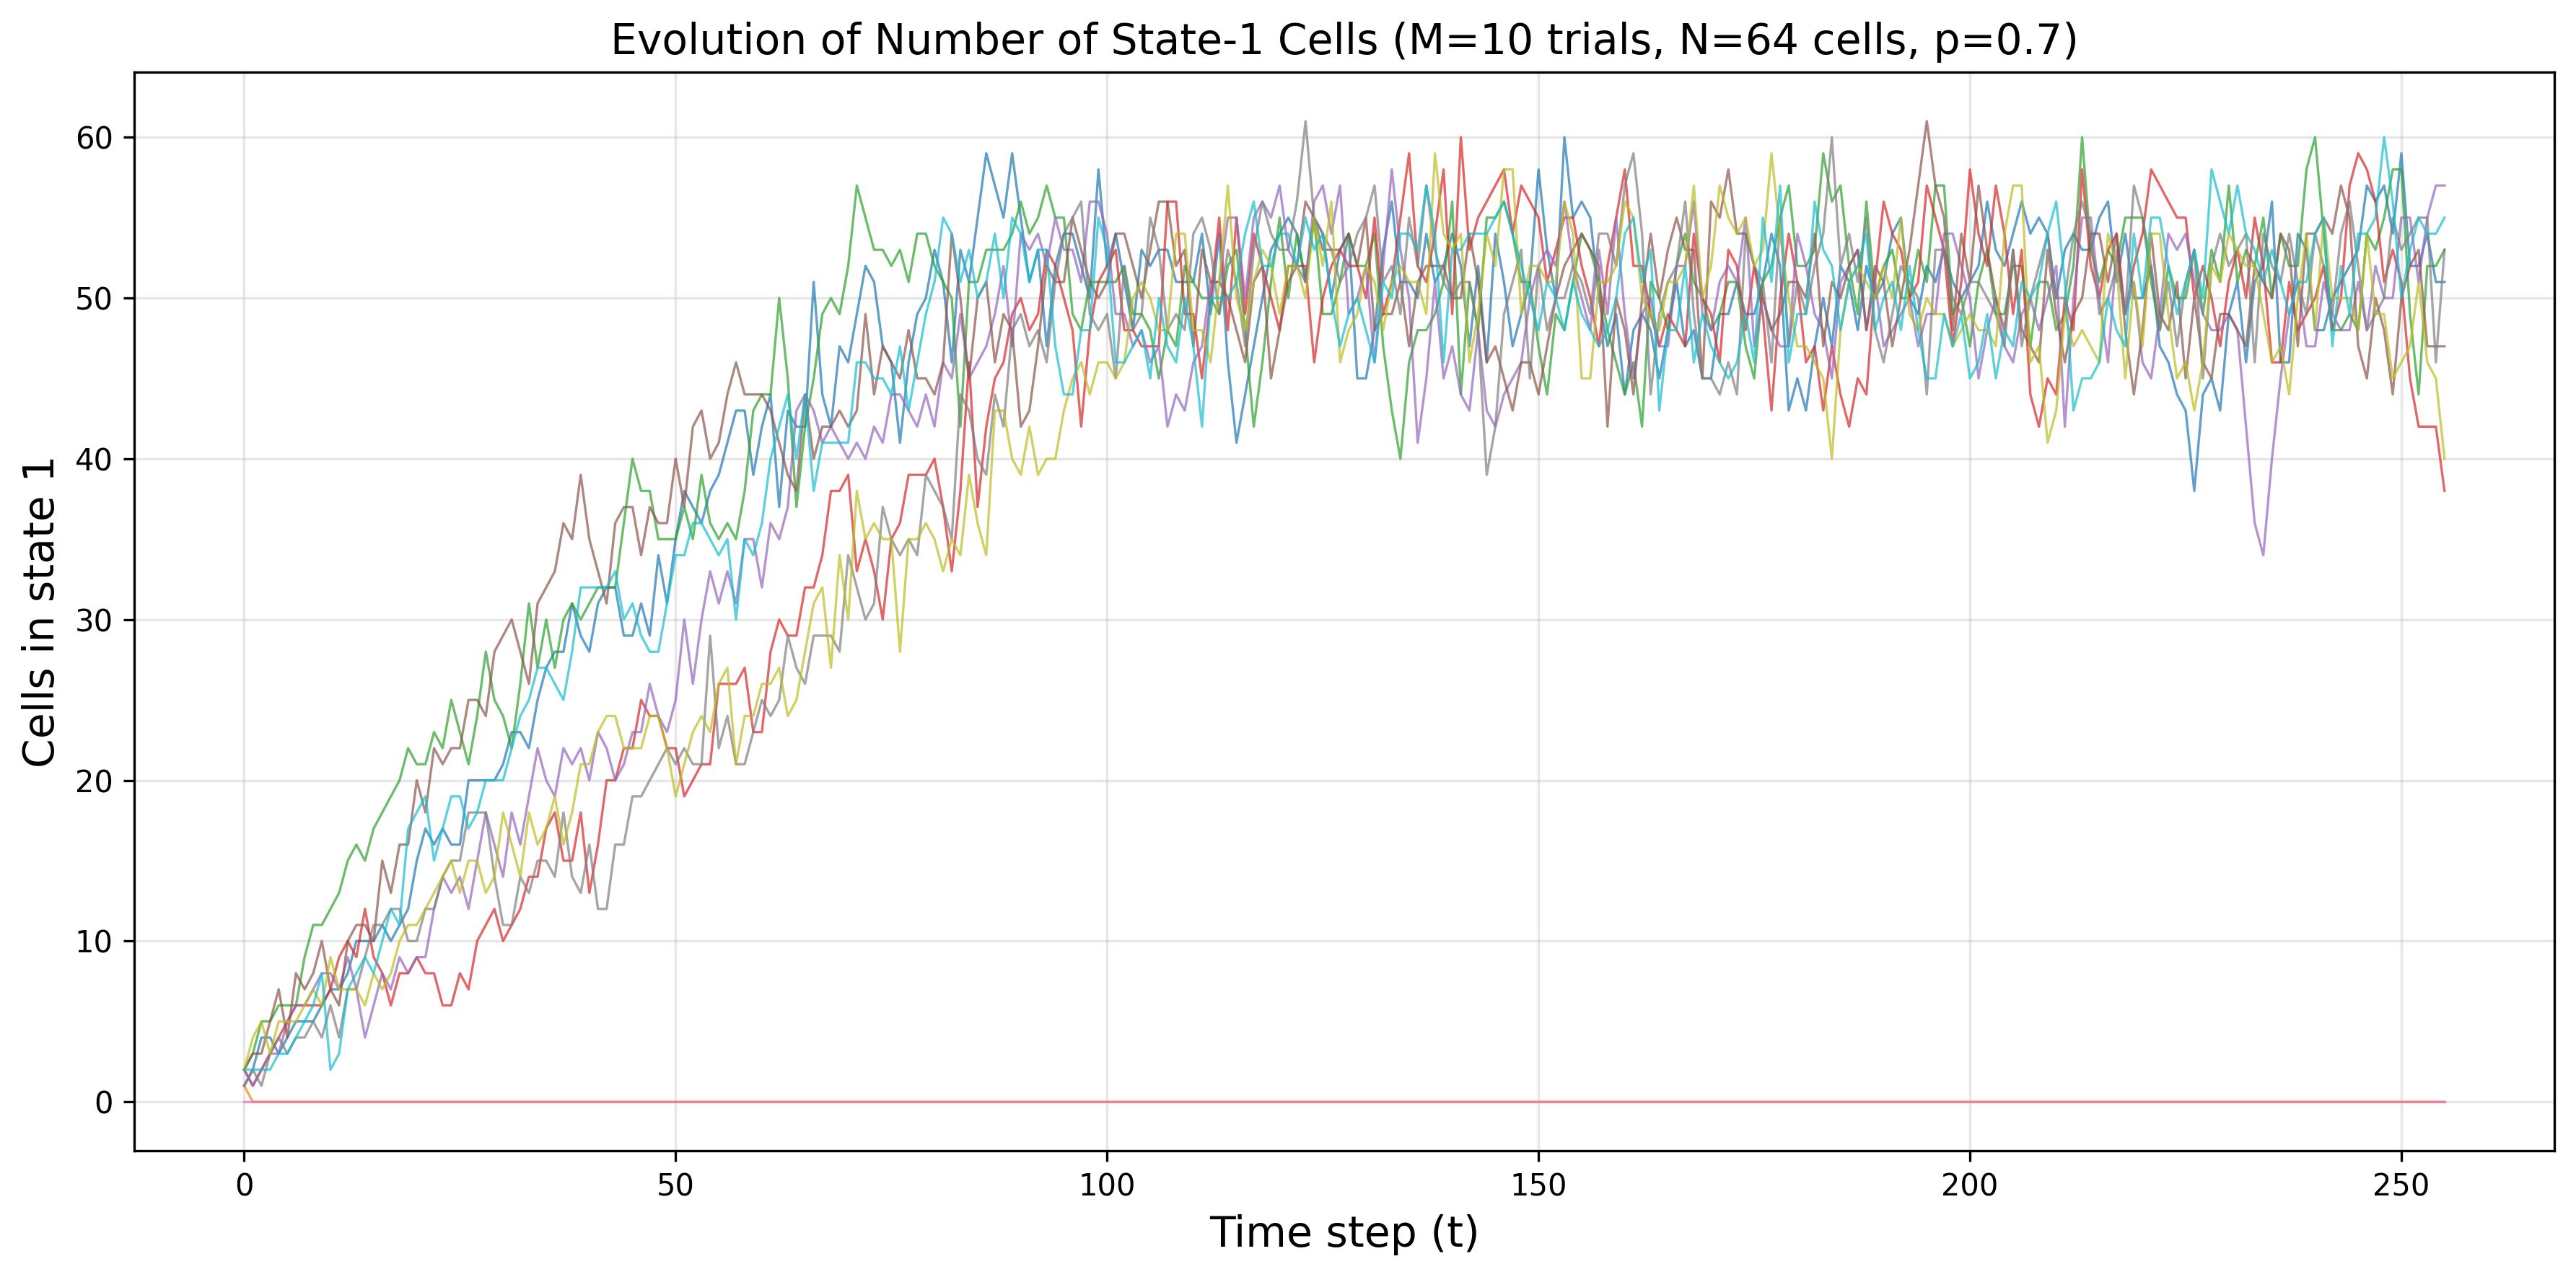

Recreate this plot in Python.
import numpy as np

N = 64
M = 10
T = 256
# 全試行で同じ初期条件：32番目だけ 1
s = np.zeros((M, N), dtype=int)
plot_MT = np.zeros((M, T), dtype=int) 
s[:, 31] = 1 
p = 0.7 

def prob_from_s_n_batch(s, n, p):
        # 6 通りすべての α を p から計算しておく
    # 順番は (s,n) = (0,0),(0,1),(0,2),(1,0),(1,1),(1,2)
    vals = np.array([
        0.0,
        p**2,
        p**2*(2-p**2),
        p**2*(2-p**2),
        p**2*(p**3 - 2*p**2 - p + 3),
        p**2*(2-p)*(p**3 - 2*p**2 + 2)
    ])

    # s, n は (M, N) 配列
    index = s*3 + n          # (0,0,0,1,1,1)×3 + (0,1,2,0,1,2) → 0〜5 にマップ
    alpha = vals[index]      # 完全にブランチレスなベクトル演算
    return alpha

for t in range(T):
    right = np.roll(s, -1, axis=1)  # 右隣の状態
    left = np.roll(s, 1, axis=1)    # 左隣の状態
    n = right + left                # 隣接する 1 の数
    alpha = prob_from_s_n_batch(s, n, p)  # 各セルの α を計算
    rand = np.random.rand(M, N)    # 一様乱数を生成 
    s = (rand < alpha).astype(int)  # α と比較して次の状態を決定
    num_ones = np.sum(s, axis=1)  # 各試行の 1 の数をカウント
    plot_MT[:, t] = num_ones

# プロット
import matplotlib.pyplot as plt

plt.figure(figsize=(12, 6))
for m in range(M):
    plt.plot(range(T), plot_MT[m, :], alpha=0.7, linewidth=0.8)

plt.xlabel('Time step (t)', fontsize=14)
plt.ylabel('Cells in state 1', fontsize=14)
plt.title(f'Evolution of Number of State-1 Cells (M={M} trials, N={N} cells, p={p})', fontsize=14)
plt.grid(True, alpha=0.3)
plt.tight_layout()
plt.savefig('task1_1.png', dpi=300, bbox_inches='tight')
plt.show()

